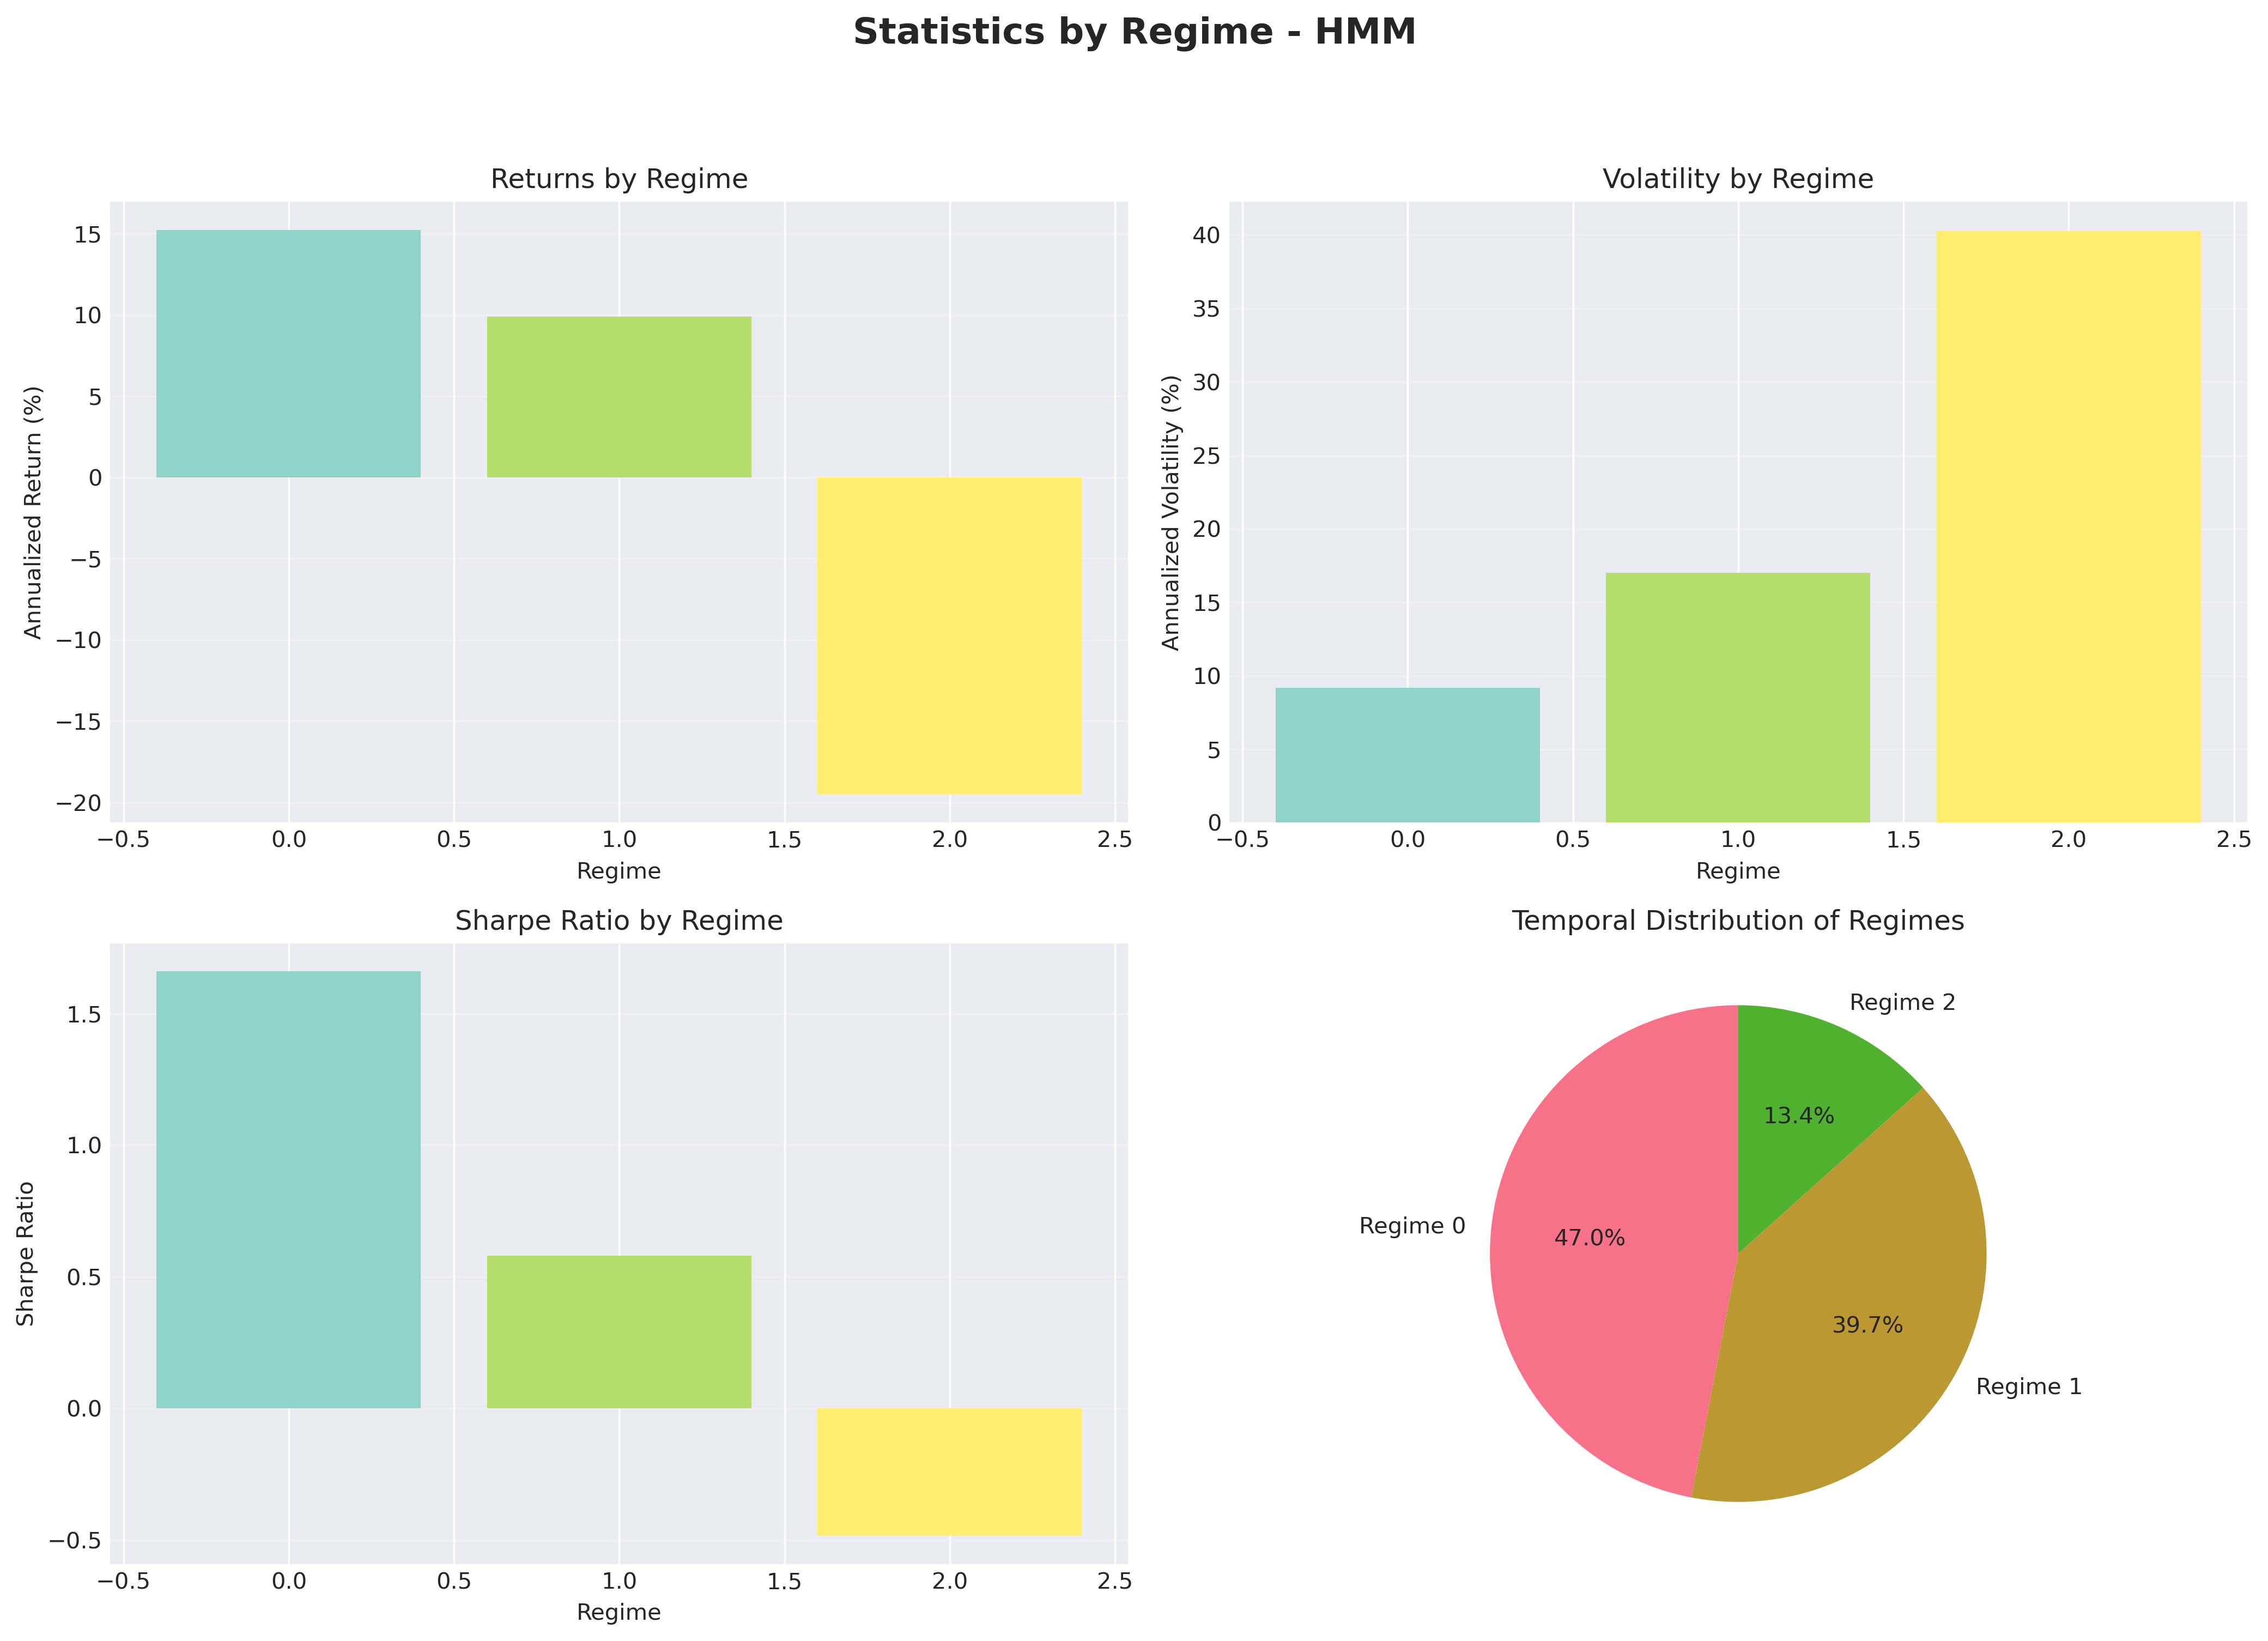

Data behind this chart, as committed beside it:
regime, count, percentage, mean_return, std_return, annualized_return, annualized_volatility, sharpe_ratio, min_return, max_return
0, 2452, 46.96, 0.0006043, 0.005775, 0.1523, 0.09167, 1.661, -0.02109, 0.02198
1, 2071, 39.67, 0.000392, 0.0107, 0.09879, 0.1699, 0.5815, -0.03658, 0.03204
2, 698, 13.37, -0.0007735, 0.02536, -0.1949, 0.4026, -0.4841, -0.1277, 0.1096
